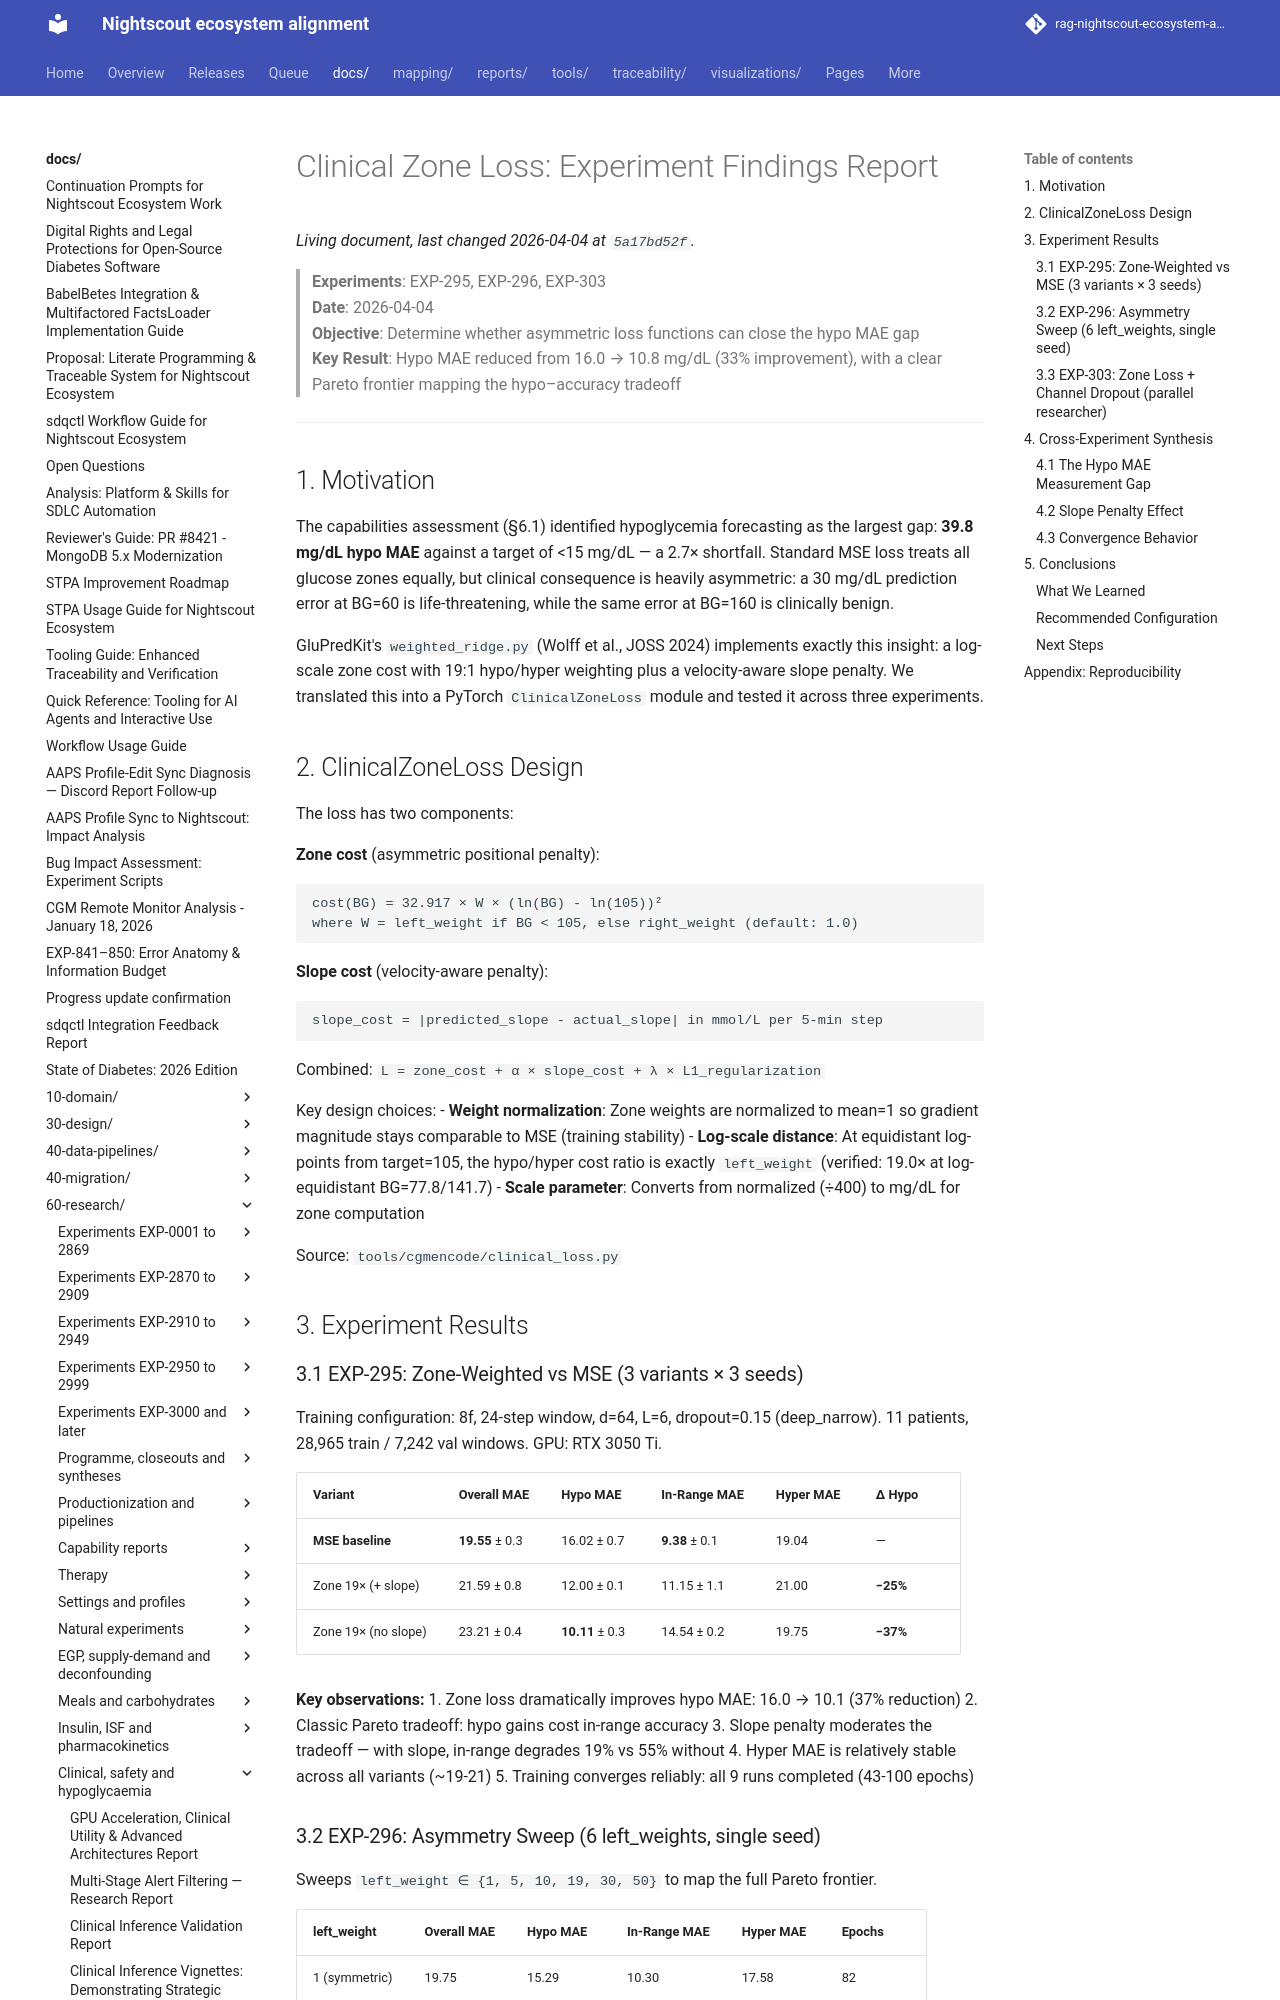

repository: bewest/rag-nightscout-ecosystem-alignment · page: docs/60-research/clinical-zone-loss-findings.html · generator: mkdocs

# Clinical Zone Loss: Experiment Findings Report

> **Experiments**: EXP-295, EXP-296, EXP-303  
> **Date**: 2026-04-04  
> **Objective**: Determine whether asymmetric loss functions can close the hypo MAE gap  
> **Key Result**: Hypo MAE reduced from 16.0 → 10.8 mg/dL (33% improvement), with a clear Pareto frontier mapping the hypo–accuracy tradeoff

---

## 1. Motivation

The capabilities assessment (§6.1) identified hypoglycemia forecasting as the largest
gap: **39.8 mg/dL hypo MAE** against a target of <15 mg/dL — a 2.7× shortfall.
Standard MSE loss treats all glucose zones equally, but clinical consequence is
heavily asymmetric: a 30 mg/dL prediction error at BG=60 is life-threatening,
while the same error at BG=160 is clinically benign.

GluPredKit's `weighted_ridge.py` (Wolff et al., JOSS 2024) implements exactly this
insight: a log-scale zone cost with 19:1 hypo/hyper weighting plus a velocity-aware
slope penalty. We translated this into a PyTorch `ClinicalZoneLoss` module and
tested it across three experiments.

## 2. ClinicalZoneLoss Design

The loss has two components:

**Zone cost** (asymmetric positional penalty):
```
cost(BG) = 32.917 × W × (ln(BG) - ln(105))²
where W = left_weight if BG < 105, else right_weight (default: 1.0)
```

**Slope cost** (velocity-aware penalty):
```
slope_cost = |predicted_slope - actual_slope| in mmol/L per 5-min step
```

Combined: `L = zone_cost + α × slope_cost + λ × L1_regularization`

Key design choices:
- **Weight normalization**: Zone weights are normalized to mean=1 so gradient magnitude
  stays comparable to MSE (training stability)
- **Log-scale distance**: At equidistant log-points from target=105, the hypo/hyper
  cost ratio is exactly `left_weight` (verified: 19.0× at log-equidistant BG=77.8/141.7)
- **Scale parameter**: Converts from normalized (÷400) to mg/dL for zone computation

Source: `tools/cgmencode/clinical_loss.py`

## 3. Experiment Results

### 3.1 EXP-295: Zone-Weighted vs MSE (3 variants × 3 seeds)

Training configuration: 8f, 24-step window, d=64, L=6, dropout=0.15 (deep_narrow).
11 patients, 28,965 train / 7,242 val windows. GPU: RTX 3050 Ti.

| Variant | Overall MAE | Hypo MAE | In-Range MAE | Hyper MAE | Δ Hypo |
|---------|-------------|----------|--------------|-----------|--------|
| **MSE baseline** | **19.55** ± 0.3 | 16.02 ± 0.7 | **9.38** ± 0.1 | 19.04 | — |
| Zone 19× (+ slope) | 21.59 ± 0.8 | 12.00 ± 0.1 | 11.15 ± 1.1 | 21.00 | **−25%** |
| Zone 19× (no slope) | 23.21 ± 0.4 | **10.11** ± 0.3 | 14.54 ± 0.2 | 19.75 | **−37%** |

**Key observations:**
1. Zone loss dramatically improves hypo MAE: 16.0 → 10.1 (37% reduction)
2. Classic Pareto tradeoff: hypo gains cost in-range accuracy
3. Slope penalty moderates the tradeoff — with slope, in-range degrades 19% vs 55% without
4. Hyper MAE is relatively stable across all variants (~19-21)
5. Training converges reliably: all 9 runs completed (43-100 epochs)
